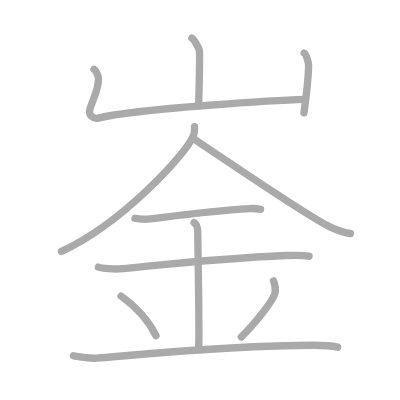
t = 0.00 s
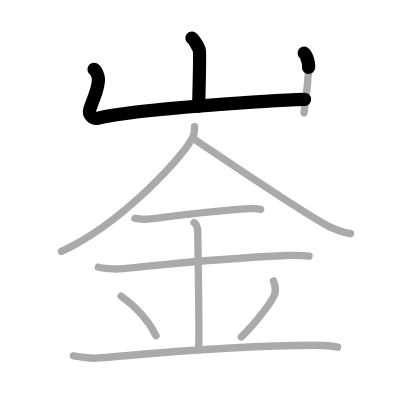
t = 2.25 s
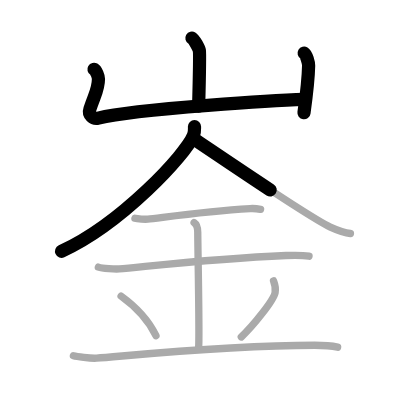
t = 4.50 s
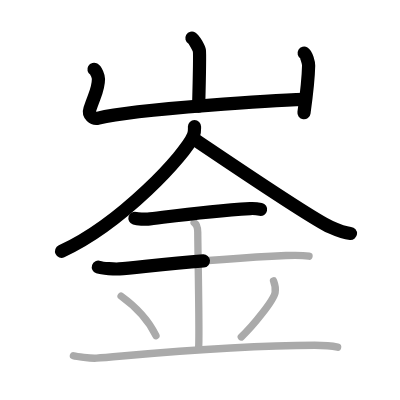
t = 6.50 s
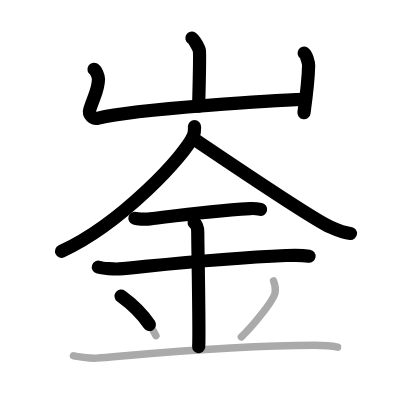
t = 8.75 s
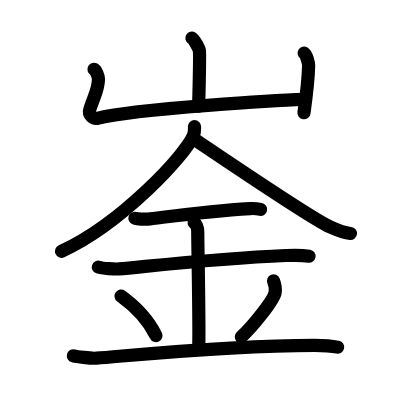
t = 11.00 s

The animated SVG that drew these frames (rendered in a browser with its animation timeline set to each time). Animation: 11 SMIL elements (animate=11); one cycle of 11.00 s.

<?xml version="1.0" standalone="no"?>
<!DOCTYPE svg PUBLIC "-//W3C//DTD SVG 1.1//EN"   "http://www.w3.org/Graphics/SVG/1.1/DTD/svg11.dtd">
<svg width="400px" height="400px"  version="1.1" xmlns="http://www.w3.org/2000/svg">
  <defs>
    <marker id="Triangle" viewBox="0 0 10 10" refX="0" refY="5" markerUnits="strokeWidth" markerWidth="3" style="stroke-opacity:0%;fill:#aaaaaa;" markerHeight="2" orient="auto">
      <path d="M 0 0 L 10 5 L 0 10 z" />
    </marker>
    
    <marker id="Arrow" viewBox="0 0 10 10" refX="5" refY="5" markerUnits="strokeWidth" markerWidth="1.8" style="stroke-opacity:0%;fill:#770000;" markerHeight="2" orient="auto">
      <path d="M 0 4 L 6 4 L 4 1 L 10 5 L 4 9 L 6 6 L 0 6 z" />
        <circle cx="5" cy="5" r="5" />
      </marker>
    
    <marker id="TriangleRed" viewBox="0 0 10 10" refX="0" refY="5" markerUnits="strokeWidth" markerWidth="3" style="stroke-opacity:0%;fill:#CC0000;" markerHeight="2" orient="auto">
      <path d="M 0 0 L 10 5 L 0 10 z" />
    </marker>
    
    <marker id="ArrowRed" viewBox="0 0 10 10" refX="5" refY="5" markerUnits="strokeWidth" markerWidth="1.8" style="stroke-opacity:0%;fill:#CC0000;" markerHeight="2" orient="auto">
      <path d="M 0 4 L 6 4 L 4 1 L 10 5 L 4 9 L 6 6 L 0 6 z" />
        <circle cx="5" cy="5" r="5" />
      </marker>
    
  </defs>
  
  <path style="fill:#ffffff; fill-opacity:100%; fill-rule:evenodd; stroke-width:0;" d="M 0 0 L 400px 0 L 400px 400px L 0 400px L 0 0" />

  <g transform="scale(3.6697247706422 3.6697247706422)">
<path style="fill:none; fill-opacity:0%; fill-rule:evenodd; stroke:#aaaaaa; stroke-opacity:100%; stroke-width: 1.5pt; stroke-linejoin:round; stroke-linecap:round;" d="M52.3 10.38c0.61 0.36 1.91 2.71 2.03 3.43c0.12 0.72-0.08 10.6-0.2 15.12"></path>
<path style="fill:none; fill-opacity:0%; fill-rule:evenodd; stroke:#aaaaaa; stroke-opacity:100%; stroke-width: 1.5pt; stroke-linejoin:round; stroke-linecap:round;" d="M25.61 18.88c0.61 0.36 1.22 1.89 1.22 2.63c0 2.83-0.92 3.92-2.33 8.2c-0.52 1.58 0.91 2.84 2.3 2.48c10.69-2.69 50.84-4.96 56.32-5.1"></path>
<path style="fill:none; fill-opacity:0%; fill-rule:evenodd; stroke:#aaaaaa; stroke-opacity:100%; stroke-width: 1.5pt; stroke-linejoin:round; stroke-linecap:round;" d="M82.88 14.47c0.61 0.36 1.24 2.7 1.22 3.43c-0.1 4.6-0.6 8.1-1.27 12.85"></path>
<path style="fill:none; fill-opacity:0%; fill-rule:evenodd; stroke:#aaaaaa; stroke-opacity:100%; stroke-width: 1.5pt; stroke-linejoin:round; stroke-linecap:round;" d="M53 34.5c0 0.81 0.1 1.46-0.29 2.44C50.7 42.03 33.15 60.97 16.75 68.5"></path>
<path style="fill:none; fill-opacity:0%; fill-rule:evenodd; stroke:#aaaaaa; stroke-opacity:100%; stroke-width: 1.5pt; stroke-linejoin:round; stroke-linecap:round;" d="M52.75 37.8c9.25 6.2 32 21.7 37.27 24.07c3.08 1.39 4.1 1.63 5.48 1.76"></path>
<path style="fill:none; fill-opacity:0%; fill-rule:evenodd; stroke:#aaaaaa; stroke-opacity:100%; stroke-width: 1.5pt; stroke-linejoin:round; stroke-linecap:round;" d="M36.77 59.49c0.67 0.21 2.85 0.28 3.53 0.22c3.15-0.29 14.82-2.13 27.88-2.88c1.03-0.06 1.97 0.04 2.83 0.22"></path>
<path style="fill:none; fill-opacity:0%; fill-rule:evenodd; stroke:#aaaaaa; stroke-opacity:100%; stroke-width: 1.5pt; stroke-linejoin:round; stroke-linecap:round;" d="M26.8 72.79c1.07 0.37 4.61 0.58 5.7 0.49c6.27-0.49 25.06-2.79 45.44-3.65c1.34-0.06 4.28-0.15 6.27 0.18"></path>
<path style="fill:none; fill-opacity:0%; fill-rule:evenodd; stroke:#aaaaaa; stroke-opacity:100%; stroke-width: 1.5pt; stroke-linejoin:round; stroke-linecap:round;" d="M52.89 60.67c1 0.66 1 2.15 1 2.68c0 3.71 0.5 27.4 0.25 31.11"></path>
<path style="fill:none; fill-opacity:0%; fill-rule:evenodd; stroke:#aaaaaa; stroke-opacity:100%; stroke-width: 1.5pt; stroke-linejoin:round; stroke-linecap:round;" d="M33 80.69c5.61 4.04 8.35 8.41 9.5 10.76"></path>
<path style="fill:none; fill-opacity:0%; fill-rule:evenodd; stroke:#aaaaaa; stroke-opacity:100%; stroke-width: 1.5pt; stroke-linejoin:round; stroke-linecap:round;" d="M74.54 76.55c0.38 0.97 0.57 2.37 0.43 3.19c-0.38 2.09-6.04 9.13-9.22 12.08"></path>
<path style="fill:none; fill-opacity:0%; fill-rule:evenodd; stroke:#aaaaaa; stroke-opacity:100%; stroke-width: 1.5pt; stroke-linejoin:round; stroke-linecap:round;" d="M20 96.95c0.77 0.2 4.63 0.77 6.33 0.65c8.26-0.6 35.14-3.51 59.42-3.51c2.31 0 5.09 0.26 6.25 0.51"></path>

<path style="fill:none; fill-opacity:0%; fill-rule:evenodd; stroke:#000000; stroke-opacity:100%; stroke-width: 2.7pt; stroke-linejoin:round; stroke-linecap:round;" d="M52.3 10.38c0.61 0.36 1.91 2.71 2.03 3.43c0.12 0.72-0.08 10.6-0.2 15.12" pathLength="100" stroke-dashoffset="100" stroke-dasharray="100 105"><animate id="dashAnim1" attributeName="stroke-dashoffset" from="100" to="0" dur="1s" calcMode="linear" fill="freeze"/></path>
<path style="fill:none; fill-opacity:0%; fill-rule:evenodd; stroke:#000000; stroke-opacity:100%; stroke-width: 2.7pt; stroke-linejoin:round; stroke-linecap:round;" d="M25.61 18.88c0.61 0.36 1.22 1.89 1.22 2.63c0 2.83-0.92 3.92-2.33 8.2c-0.52 1.58 0.91 2.84 2.3 2.48c10.69-2.69 50.84-4.96 56.32-5.1" pathLength="100" stroke-dashoffset="100" stroke-dasharray="100 105"><animate id="dashAnim2" attributeName="stroke-dashoffset" from="100" to="0" dur="1s" calcMode="linear" begin="dashAnim1.end" fill="freeze"/></path>
<path style="fill:none; fill-opacity:0%; fill-rule:evenodd; stroke:#000000; stroke-opacity:100%; stroke-width: 2.7pt; stroke-linejoin:round; stroke-linecap:round;" d="M82.88 14.47c0.61 0.36 1.24 2.7 1.22 3.43c-0.1 4.6-0.6 8.1-1.27 12.85" pathLength="100" stroke-dashoffset="100" stroke-dasharray="100 105"><animate id="dashAnim3" attributeName="stroke-dashoffset" from="100" to="0" dur="1s" calcMode="linear" begin="dashAnim2.end" fill="freeze"/></path>
<path style="fill:none; fill-opacity:0%; fill-rule:evenodd; stroke:#000000; stroke-opacity:100%; stroke-width: 2.7pt; stroke-linejoin:round; stroke-linecap:round;" d="M53 34.5c0 0.81 0.1 1.46-0.29 2.44C50.7 42.03 33.15 60.97 16.75 68.5" pathLength="100" stroke-dashoffset="100" stroke-dasharray="100 105"><animate id="dashAnim4" attributeName="stroke-dashoffset" from="100" to="0" dur="1s" calcMode="linear" begin="dashAnim3.end" fill="freeze"/></path>
<path style="fill:none; fill-opacity:0%; fill-rule:evenodd; stroke:#000000; stroke-opacity:100%; stroke-width: 2.7pt; stroke-linejoin:round; stroke-linecap:round;" d="M52.75 37.8c9.25 6.2 32 21.7 37.27 24.07c3.08 1.39 4.1 1.63 5.48 1.76" pathLength="100" stroke-dashoffset="100" stroke-dasharray="100 105"><animate id="dashAnim5" attributeName="stroke-dashoffset" from="100" to="0" dur="1s" calcMode="linear" begin="dashAnim4.end" fill="freeze"/></path>
<path style="fill:none; fill-opacity:0%; fill-rule:evenodd; stroke:#000000; stroke-opacity:100%; stroke-width: 2.7pt; stroke-linejoin:round; stroke-linecap:round;" d="M36.77 59.49c0.67 0.21 2.85 0.28 3.53 0.22c3.15-0.29 14.82-2.13 27.88-2.88c1.03-0.06 1.97 0.04 2.83 0.22" pathLength="100" stroke-dashoffset="100" stroke-dasharray="100 105"><animate id="dashAnim6" attributeName="stroke-dashoffset" from="100" to="0" dur="1s" calcMode="linear" begin="dashAnim5.end" fill="freeze"/></path>
<path style="fill:none; fill-opacity:0%; fill-rule:evenodd; stroke:#000000; stroke-opacity:100%; stroke-width: 2.7pt; stroke-linejoin:round; stroke-linecap:round;" d="M26.8 72.79c1.07 0.37 4.61 0.58 5.7 0.49c6.27-0.49 25.06-2.79 45.44-3.65c1.34-0.06 4.28-0.15 6.27 0.18" pathLength="100" stroke-dashoffset="100" stroke-dasharray="100 105"><animate id="dashAnim7" attributeName="stroke-dashoffset" from="100" to="0" dur="1s" calcMode="linear" begin="dashAnim6.end" fill="freeze"/></path>
<path style="fill:none; fill-opacity:0%; fill-rule:evenodd; stroke:#000000; stroke-opacity:100%; stroke-width: 2.7pt; stroke-linejoin:round; stroke-linecap:round;" d="M52.89 60.67c1 0.66 1 2.15 1 2.68c0 3.71 0.5 27.4 0.25 31.11" pathLength="100" stroke-dashoffset="100" stroke-dasharray="100 105"><animate id="dashAnim8" attributeName="stroke-dashoffset" from="100" to="0" dur="1s" calcMode="linear" begin="dashAnim7.end" fill="freeze"/></path>
<path style="fill:none; fill-opacity:0%; fill-rule:evenodd; stroke:#000000; stroke-opacity:100%; stroke-width: 2.7pt; stroke-linejoin:round; stroke-linecap:round;" d="M33 80.69c5.61 4.04 8.35 8.41 9.5 10.76" pathLength="100" stroke-dashoffset="100" stroke-dasharray="100 105"><animate id="dashAnim9" attributeName="stroke-dashoffset" from="100" to="0" dur="1s" calcMode="linear" begin="dashAnim8.end" fill="freeze"/></path>
<path style="fill:none; fill-opacity:0%; fill-rule:evenodd; stroke:#000000; stroke-opacity:100%; stroke-width: 2.7pt; stroke-linejoin:round; stroke-linecap:round;" d="M74.54 76.55c0.38 0.97 0.57 2.37 0.43 3.19c-0.38 2.09-6.04 9.13-9.22 12.08" pathLength="100" stroke-dashoffset="100" stroke-dasharray="100 105"><animate id="dashAnim10" attributeName="stroke-dashoffset" from="100" to="0" dur="1s" calcMode="linear" begin="dashAnim9.end" fill="freeze"/></path>
<path style="fill:none; fill-opacity:0%; fill-rule:evenodd; stroke:#000000; stroke-opacity:100%; stroke-width: 2.7pt; stroke-linejoin:round; stroke-linecap:round;" d="M20 96.95c0.77 0.2 4.63 0.77 6.33 0.65c8.26-0.6 35.14-3.51 59.42-3.51c2.31 0 5.09 0.26 6.25 0.51" pathLength="100" stroke-dashoffset="100" stroke-dasharray="100 105"><animate id="dashAnim11" attributeName="stroke-dashoffset" from="100" to="0" dur="1s" calcMode="linear" begin="dashAnim10.end" fill="freeze"/></path>

</g>

</svg>  
          
